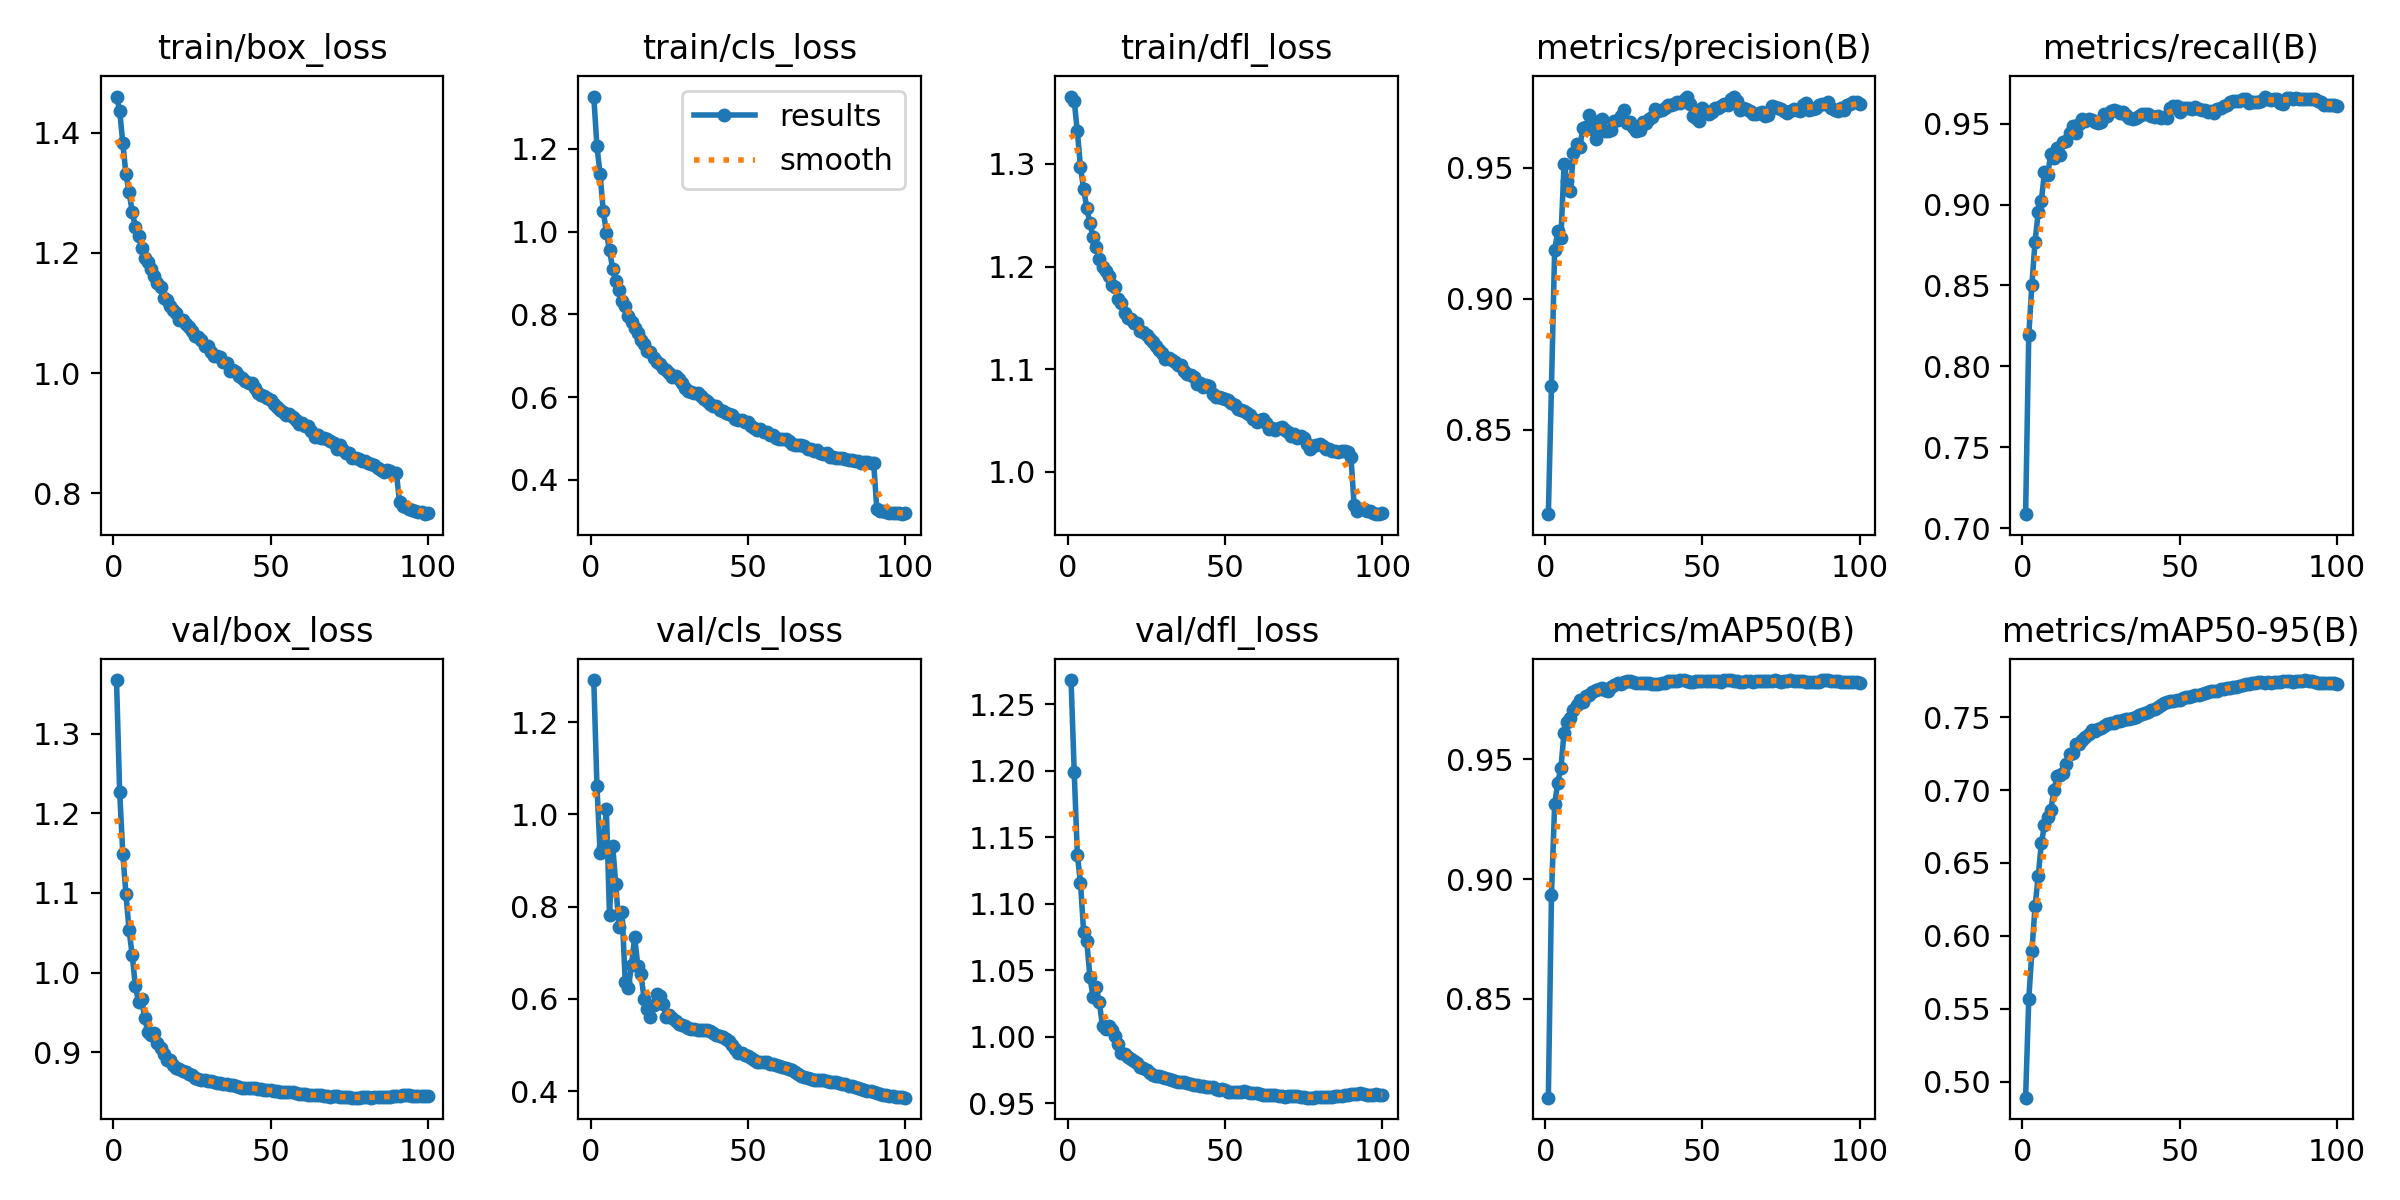

The data file committed next to this chart (first rows):
epoch, time, train/box_loss, train/cls_loss, train/dfl_loss, metrics/precision(B), metrics/recall(B), metrics/mAP50(B), metrics/mAP50-95(B), val/box_loss, val/cls_loss, val/dfl_loss, lr/pg0, lr/pg1, lr/pg2
1, 596.8, 1.46, 1.327, 1.366, 0.8177, 0.7088, 0.8088, 0.4892, 1.367, 1.292, 1.268, 0.0003332, 0.0003332, 0.06701
2, 1142, 1.437, 1.207, 1.362, 0.8666, 0.8193, 0.8933, 0.5566, 1.227, 1.062, 1.199, 0.0006664, 0.0006664, 0.03401
3, 1690, 1.383, 1.14, 1.332, 0.9185, 0.8506, 0.9312, 0.5895, 1.149, 0.9173, 1.137, 0.0009989, 0.0009989, 0.001013
4, 2229, 1.331, 1.051, 1.297, 0.9258, 0.877, 0.9403, 0.6202, 1.099, 0.9295, 1.116, 0.0009978, 0.0009978, 0.0009978
5, 2768, 1.301, 0.998, 1.276, 0.9233, 0.8951, 0.9465, 0.6408, 1.053, 1.012, 1.079, 0.0009961, 0.0009961, 0.0009961
6, 3308, 1.268, 0.9552, 1.257, 0.9514, 0.9019, 0.9612, 0.6635, 1.022, 0.7811, 1.072, 0.0009939, 0.0009939, 0.0009939
7, 3848, 1.244, 0.9105, 1.242, 0.9448, 0.9203, 0.9655, 0.6758, 0.9827, 0.9325, 1.045, 0.0009912, 0.0009912, 0.0009912
8, 4390, 1.229, 0.8817, 1.229, 0.9412, 0.9181, 0.9672, 0.6818, 0.9636, 0.848, 1.03, 0.0009881, 0.0009881, 0.0009881
9, 4963, 1.208, 0.8583, 1.219, 0.9557, 0.9313, 0.9704, 0.6864, 0.9664, 0.7555, 1.037, 0.0009844, 0.0009844, 0.0009844
10, 5506, 1.191, 0.833, 1.207, 0.959, 0.9288, 0.9728, 0.6998, 0.9425, 0.7884, 1.026, 0.0009803, 0.0009803, 0.0009803
11, 6050, 1.185, 0.8194, 1.2, 0.9578, 0.9352, 0.9746, 0.7098, 0.9254, 0.6361, 1.008, 0.0009758, 0.0009758, 0.0009758
12, 6593, 1.173, 0.7965, 1.196, 0.9654, 0.9305, 0.9739, 0.7105, 0.9217, 0.6229, 1.006, 0.0009707, 0.0009707, 0.0009707
13, 7136, 1.162, 0.7818, 1.191, 0.9657, 0.9387, 0.9763, 0.7119, 0.9237, 0.6735, 1.009, 0.0009652, 0.0009652, 0.0009652
14, 7679, 1.15, 0.7677, 1.182, 0.9703, 0.9392, 0.9769, 0.7179, 0.9122, 0.7341, 1.005, 0.0009593, 0.0009593, 0.0009593
15, 8225, 1.143, 0.7549, 1.18, 0.9649, 0.944, 0.9783, 0.7243, 0.9048, 0.6723, 1, 0.0009529, 0.0009529, 0.0009529
16, 8769, 1.126, 0.7374, 1.169, 0.9612, 0.9483, 0.9789, 0.7252, 0.8975, 0.6542, 0.9947, 0.000946, 0.000946, 0.000946
17, 9312, 1.122, 0.7297, 1.164, 0.968, 0.944, 0.9795, 0.7316, 0.8899, 0.5995, 0.9882, 0.0009388, 0.0009388, 0.0009388
18, 9855, 1.112, 0.7116, 1.155, 0.9686, 0.9495, 0.9796, 0.7318, 0.8903, 0.578, 0.9871, 0.0009311, 0.0009311, 0.0009311
19, 10403, 1.105, 0.7104, 1.15, 0.9641, 0.953, 0.979, 0.7345, 0.8834, 0.5616, 0.9848, 0.0009229, 0.0009229, 0.0009229
20, 10946, 1.1, 0.6952, 1.149, 0.9641, 0.9513, 0.9786, 0.736, 0.8801, 0.586, 0.9834, 0.0009144, 0.0009144, 0.0009144
21, 11489, 1.088, 0.6851, 1.145, 0.9645, 0.9529, 0.9804, 0.738, 0.8786, 0.6107, 0.9816, 0.0009055, 0.0009055, 0.0009055
22, 12032, 1.088, 0.6801, 1.145, 0.9678, 0.9522, 0.981, 0.741, 0.8768, 0.6072, 0.9807, 0.0008961, 0.0008961, 0.0008961
23, 12575, 1.081, 0.6711, 1.138, 0.9683, 0.9513, 0.982, 0.7405, 0.8752, 0.5889, 0.9777, 0.0008864, 0.0008864, 0.0008864
24, 13118, 1.076, 0.6651, 1.136, 0.97, 0.9505, 0.9816, 0.7421, 0.8732, 0.56, 0.9766, 0.0008763, 0.0008763, 0.0008763
25, 13661, 1.069, 0.6592, 1.133, 0.9721, 0.9509, 0.9823, 0.7425, 0.8715, 0.565, 0.9755, 0.0008658, 0.0008658, 0.0008658
26, 14206, 1.062, 0.6499, 1.13, 0.967, 0.956, 0.9827, 0.7437, 0.8681, 0.5588, 0.9726, 0.000855, 0.000855, 0.000855
27, 14752, 1.059, 0.6501, 1.126, 0.9677, 0.9547, 0.9826, 0.7454, 0.8663, 0.5517, 0.971, 0.0008439, 0.0008439, 0.0008439
28, 15296, 1.055, 0.6451, 1.122, 0.9657, 0.9575, 0.9822, 0.7458, 0.8653, 0.5455, 0.9708, 0.0008323, 0.0008323, 0.0008323
29, 15841, 1.046, 0.6341, 1.119, 0.964, 0.9584, 0.9818, 0.746, 0.8647, 0.5428, 0.9705, 0.0008205, 0.0008205, 0.0008205
30, 16386, 1.045, 0.6233, 1.116, 0.9645, 0.9578, 0.9819, 0.7471, 0.8635, 0.54, 0.9699, 0.0008084, 0.0008084, 0.0008084
31, 16931, 1.034, 0.6139, 1.11, 0.9674, 0.9567, 0.982, 0.7471, 0.8639, 0.5372, 0.9695, 0.000796, 0.000796, 0.000796
32, 17476, 1.028, 0.613, 1.111, 0.9671, 0.9571, 0.9818, 0.7481, 0.8629, 0.5341, 0.9686, 0.0007832, 0.0007832, 0.0007832
33, 18019, 1.028, 0.6093, 1.109, 0.9685, 0.9554, 0.9819, 0.7486, 0.8617, 0.5346, 0.9677, 0.0007702, 0.0007702, 0.0007702
34, 18565, 1.027, 0.6092, 1.107, 0.9693, 0.9536, 0.9815, 0.749, 0.861, 0.5318, 0.967, 0.000757, 0.000757, 0.000757
35, 19111, 1.019, 0.6032, 1.104, 0.9725, 0.9531, 0.9816, 0.7493, 0.8604, 0.5332, 0.9663, 0.0007435, 0.0007435, 0.0007435
36, 19656, 1.017, 0.5954, 1.104, 0.9719, 0.9536, 0.9815, 0.7501, 0.8601, 0.5324, 0.9659, 0.0007297, 0.0007297, 0.0007297
37, 20201, 1.004, 0.5909, 1.098, 0.9722, 0.9548, 0.9818, 0.7511, 0.8592, 0.5324, 0.9658, 0.0007158, 0.0007158, 0.0007158
38, 20747, 1.005, 0.584, 1.095, 0.9728, 0.9561, 0.9821, 0.7519, 0.8584, 0.531, 0.9657, 0.0007016, 0.0007016, 0.0007016
39, 21293, 1.001, 0.5781, 1.094, 0.9741, 0.9557, 0.9826, 0.7528, 0.8575, 0.5269, 0.9649, 0.0006872, 0.0006872, 0.0006872
40, 21838, 0.9944, 0.5782, 1.092, 0.974, 0.9556, 0.9826, 0.7537, 0.8565, 0.5223, 0.9642, 0.0006727, 0.0006727, 0.0006727
41, 22383, 0.9911, 0.5693, 1.085, 0.9743, 0.9545, 0.9828, 0.7551, 0.8557, 0.5191, 0.9635, 0.000658, 0.000658, 0.000658
42, 22929, 0.986, 0.5659, 1.087, 0.9751, 0.9543, 0.9829, 0.7559, 0.8552, 0.5171, 0.9631, 0.0006431, 0.0006431, 0.0006431
43, 23475, 0.9839, 0.5629, 1.083, 0.9747, 0.9545, 0.9831, 0.7566, 0.855, 0.5131, 0.9633, 0.0006281, 0.0006281, 0.0006281
44, 24021, 0.9826, 0.5585, 1.084, 0.9761, 0.9535, 0.983, 0.7579, 0.8549, 0.508, 0.9627, 0.000613, 0.000613, 0.000613
45, 24566, 0.9756, 0.5579, 1.084, 0.9771, 0.9543, 0.9829, 0.7594, 0.8547, 0.499, 0.9623, 0.0005978, 0.0005978, 0.0005978
46, 25112, 0.9668, 0.5479, 1.076, 0.9743, 0.9536, 0.9822, 0.76, 0.8544, 0.4913, 0.9623, 0.0005824, 0.0005824, 0.0005824
47, 25657, 0.9629, 0.5456, 1.073, 0.9699, 0.9597, 0.9824, 0.7611, 0.8536, 0.482, 0.961, 0.000567, 0.000567, 0.000567
48, 26204, 0.9625, 0.5448, 1.073, 0.9691, 0.9607, 0.9827, 0.7608, 0.8531, 0.4822, 0.9603, 0.0005516, 0.0005516, 0.0005516
49, 26750, 0.958, 0.5401, 1.072, 0.9679, 0.9611, 0.9829, 0.7619, 0.8531, 0.4776, 0.9606, 0.0005361, 0.0005361, 0.0005361
50, 27297, 0.9543, 0.5407, 1.071, 0.973, 0.9571, 0.9828, 0.7619, 0.8522, 0.4752, 0.9601, 0.0005205, 0.0005205, 0.0005205
51, 27843, 0.9485, 0.53, 1.07, 0.9717, 0.9595, 0.9826, 0.7628, 0.851, 0.4706, 0.9587, 0.000505, 0.000505, 0.000505
52, 28388, 0.9432, 0.5261, 1.067, 0.9706, 0.9595, 0.9826, 0.7637, 0.8511, 0.4668, 0.9587, 0.0004895, 0.0004895, 0.0004895
53, 28932, 0.938, 0.5201, 1.065, 0.9713, 0.9594, 0.9827, 0.7636, 0.8506, 0.4625, 0.9588, 0.0004739, 0.0004739, 0.0004739
54, 29478, 0.9351, 0.5236, 1.062, 0.9728, 0.9589, 0.9827, 0.7646, 0.8504, 0.4629, 0.9587, 0.0004584, 0.0004584, 0.0004584
55, 30022, 0.9307, 0.5153, 1.06, 0.9728, 0.9603, 0.9825, 0.7648, 0.8499, 0.4636, 0.9586, 0.000443, 0.000443, 0.000443
56, 30566, 0.9318, 0.5158, 1.059, 0.9737, 0.959, 0.9823, 0.7652, 0.85, 0.4621, 0.9592, 0.0004276, 0.0004276, 0.0004276
57, 31111, 0.9259, 0.5085, 1.058, 0.9745, 0.9585, 0.983, 0.7656, 0.8496, 0.4597, 0.9585, 0.0004122, 0.0004122, 0.0004122
58, 31660, 0.9224, 0.5077, 1.055, 0.9741, 0.9582, 0.983, 0.7663, 0.849, 0.4586, 0.958, 0.000397, 0.000397, 0.000397
59, 32216, 0.9151, 0.5011, 1.052, 0.9761, 0.9571, 0.9831, 0.767, 0.8482, 0.4571, 0.9577, 0.0003819, 0.0003819, 0.0003819
60, 32762, 0.9165, 0.4985, 1.049, 0.9773, 0.9575, 0.9828, 0.7675, 0.8476, 0.4546, 0.9575, 0.0003669, 0.0003669, 0.0003669
... 40 more rows
